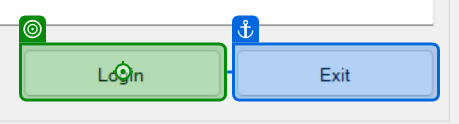
Task: WI1 - Verify Account Positions
Workflow: Acme3_Login

Step 1 [try]: click on 'button1' (acme-system3.exe)

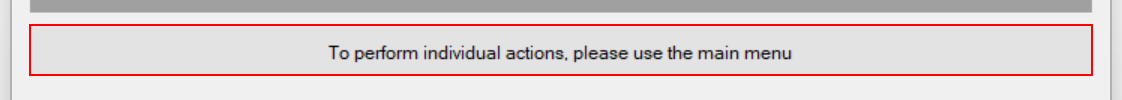
Step 2 [try]: find 'label4' (acme-system3.exe)
